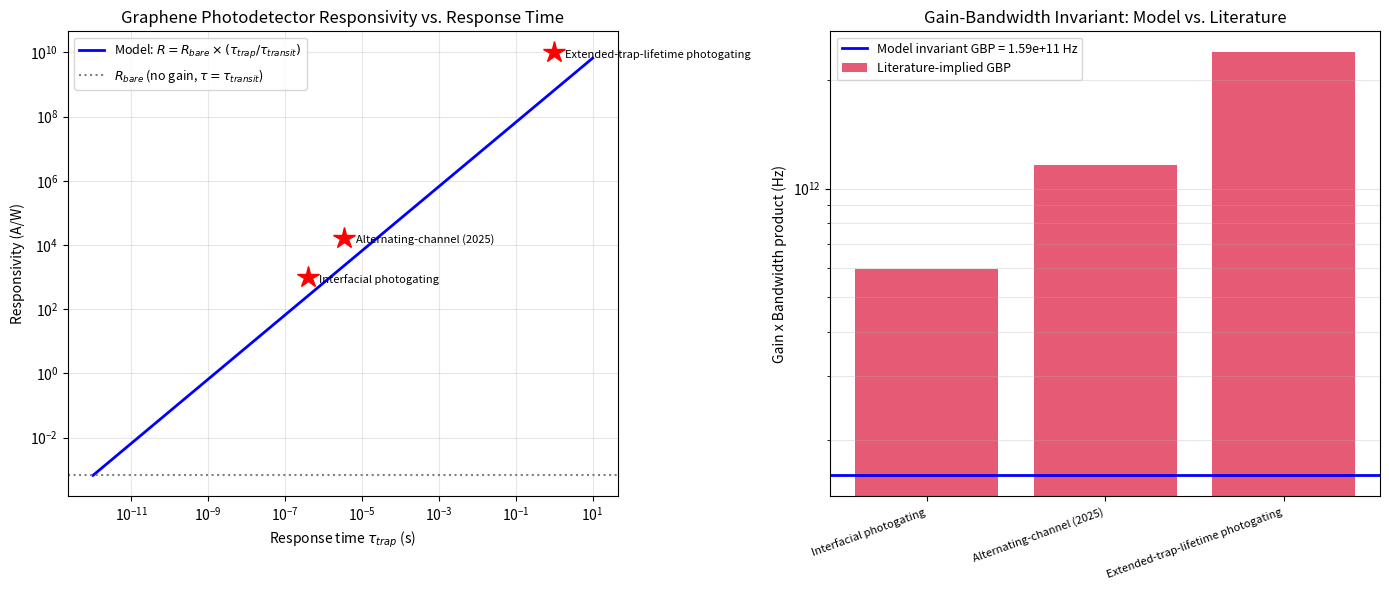

The matplotlib source for this figure:
"""
graphene_photodetector_model.py

Compact quantitative model of the graphene photodetector responsivity /
response-time / gain tradeoff discussed qualitatively in
thesis_draft/06-graphene-photodetectors.md (Section 6.3) and reviewed in
notes/2026-08-24-photodetector-responsivity.md. This closes out the
"Planned follow-on work" item flagged in both of those documents:
implement a compact responsivity model reusing the existing 2.3%
universal-absorption result (graphene_transport_properties.py) combined
with a parametrized photoconductive gain factor, to reproduce the
qualitative responsivity-vs-response-time tradeoff curve quantitatively.

Physical picture
-----------------
Bare, ungated graphene metal-graphene-metal (MGM) photodetectors are
absorption- and lifetime-limited: only the fixed ~2.3% single-pass
absorption fraction (pi*alpha, wavelength-independent -- the same result
already derived in graphene_transport_properties.py::calculate_optical_
conductivity and plotted in optical_absorption.png) generates
photocarriers, and only those generated within the ~100-200 nm built-in-
field region near a contact are collected before the ~1 ps graphene
carrier lifetime lets them recombine (Mueller, Xia & Avouris, Nature
Photonics 2010). This model uses the literature-reported ~0.1-0.2% net
external quantum efficiency of bare MGM devices directly (rather than
re-deriving the collection efficiency from a diffusion equation, which
would need doping-profile inputs beyond this thesis's current scope --
see the Chapter 4 note on this being a planned spatially-resolved
follow-on).

Photoconductive gain in graphene has no intrinsic (avalanche/bandgap)
origin, so essentially all reported gain is extrinsic photogating: a
trap state captures one carrier species for a lifetime tau_trap, while
the other recirculates through the channel with transit time
tau_transit, giving a classic photoconductor gain
    G = tau_trap / tau_transit
which trades off directly against response bandwidth
    f_3dB = 1 / (2*pi*tau_trap)
so that the gain-bandwidth product G * f_3dB = 1 / (2*pi*tau_transit) is,
in this simple picture, a device constant set purely by the (fast,
transit-time-limited) bare-device physics -- independent of tau_trap.
Section "Model vs. literature" below checks this invariant against the
three literature anchor points from notes/2026-08-24-*.md and finds the
literature devices exceed it by a roughly constant factor of ~4-15x
across six decades of tau_trap, i.e. the simple transit-time picture
gets the *scaling* right (same tradeoff slope) but underestimates the
*absolute* gain-bandwidth product by a device-specific factor this model
does not capture (trap capture cross-section, channel geometry, contact
placement). That gap, not the slope, is what more detailed follow-on
modeling (Section 6.4's plasmonic-enhancement and spatial-doping
extensions) would need to close.

References: see notes/2026-08-24-photodetector-responsivity.md for full
citations. Anchor data points used below:
  - Interfacial photogating: tau ~= 400 ns,  R ~= 1e3   A/W
  - Alternating-channel (2025): tau ~= 3.5 us, R ~= 1.7e4 A/W (1.7e7 mA/W)
  - Extended trap-lifetime photogating: tau ~= 1 s,   R ~= 1e10  A/W
"""

import numpy as np
import matplotlib.pyplot as plt
from scipy.constants import e, h, c

# ---------------------------------------------------------------------------
# Model parameters
# ---------------------------------------------------------------------------

# Universal single-pass absorption fraction, pi*alpha (Chapters 2-3 /
# graphene_transport_properties.py), wavelength-independent in the
# visible/NIR.
ALPHA_ABS = np.pi / 137.036  # ~= 0.0229

# Net external quantum efficiency reported for bare (no-gain) MGM
# graphene photodetectors, ~0.1-0.2% (notes Section 1); take the
# midpoint. This already folds in the collection-bottleneck loss on top
# of the absorption bottleneck.
EQE_BARE = 0.0015

# Bare-device carrier transit time: reuse the 200 nm channel length and
# 0.4 m^2/(V.s) mobility already established in graphene_fet_model.py,
# at the same 0.1 V bias used for that model's transfer-characteristic
# sweep, so tau_transit here is consistent with the rest of this thesis's
# device parameters rather than a new free parameter.
L_channel = 200e-9      # m (graphene_fet_model.py channel length)
mu = 0.4                # m^2/(V.s) (graphene_fet_model.py mobility)
V_bias = 0.1             # V (graphene_fet_model.py Vds used for GFET plots)
E_field = V_bias / L_channel
TAU_TRANSIT = L_channel / (mu * E_field)  # = L^2 / (mu * V_bias)

# Representative visible wavelength for numeric examples
LAMBDA_NM = 550.0


def responsivity_bare(wavelength_nm, eqe=None):
    """
    Bare (gain-free) responsivity R = EQE * e * lambda / (h*c) [A/W].
    Implemented directly from R = EQE * e / E_photon, with E_photon in
    joules from hc/lambda (equivalent to the common R[A/W] = EQE *
    lambda[nm]/1240 shortcut, 1240 = hc/e in eV.nm).
    """
    # Late-bound default (2026-09-29 figure-provenance audit): the module
    # constant is read at CALL time, not captured at `def` time, so setting
    # the module attribute actually reaches this function.
    if eqe is None:
        eqe = EQE_BARE
    E_photon_J = h * c / (wavelength_nm * 1e-9)
    return eqe * e / E_photon_J


def photoconductive_gain(tau_trap, tau_transit=None):
    """Classic photoconductor gain G = tau_trap / tau_transit."""
    # Late-bound default (2026-09-29 figure-provenance audit): the module
    # constant is read at CALL time, not captured at `def` time, so setting
    # the module attribute actually reaches this function.
    if tau_transit is None:
        tau_transit = TAU_TRANSIT
    return tau_trap / tau_transit


def bandwidth_3db(tau_trap):
    """3 dB electrical bandwidth for a single-pole response of time constant tau_trap."""
    return 1.0 / (2 * np.pi * tau_trap)


def responsivity_with_gain(tau_trap, wavelength_nm=None, eqe=None,
                            tau_transit=None):
    """Gain-boosted responsivity R(tau_trap) = R_bare(lambda) * G(tau_trap)."""
    # Late-bound default (2026-09-29 figure-provenance audit): the module
    # constant is read at CALL time, not captured at `def` time, so setting
    # the module attribute actually reaches this function.
    if wavelength_nm is None:
        wavelength_nm = LAMBDA_NM
    if eqe is None:
        eqe = EQE_BARE
    if tau_transit is None:
        tau_transit = TAU_TRANSIT
    return responsivity_bare(wavelength_nm, eqe) * photoconductive_gain(tau_trap, tau_transit)


def gain_bandwidth_invariant(tau_transit=None):
    """
    Model-predicted gain-bandwidth product, independent of tau_trap in
    this simple picture: GBP = 1 / (2*pi*tau_transit).
    """
    # Late-bound default (2026-09-29 figure-provenance audit): the module
    # constant is read at CALL time, not captured at `def` time, so setting
    # the module attribute actually reaches this function.
    if tau_transit is None:
        tau_transit = TAU_TRANSIT
    return 1.0 / (2 * np.pi * tau_transit)


# ---------------------------------------------------------------------------
# Literature anchor points (notes/2026-08-24-photodetector-responsivity.md)
# ---------------------------------------------------------------------------

LITERATURE_POINTS = [
    {"label": "Interfacial photogating", "tau_s": 400e-9, "R_AW": 1.0e3},
    {"label": "Alternating-channel (2025)", "tau_s": 3.5e-6, "R_AW": 1.7e4},
    {"label": "Extended-trap-lifetime photogating", "tau_s": 1.0, "R_AW": 1.0e10},
]


def plot_responsivity_tradeoff():
    """
    Two-panel figure:
      Left:  model responsivity-vs-response-time curve (log-log) with the
             three literature anchor points overlaid.
      Right: gain-bandwidth product for the model (constant line) vs. the
             effective gain-bandwidth product implied by each literature
             point, showing the model captures the correct tradeoff slope
             but underestimates absolute GBP by a roughly constant factor.
    """
    tau_range = np.logspace(-12, 1, 500)  # 1 ps to 10 s
    R_model = responsivity_with_gain(tau_range)

    fig, axes = plt.subplots(1, 2, figsize=(14, 6))

    # --- Left: responsivity vs. response time ---
    ax = axes[0]
    ax.loglog(tau_range, R_model, 'b-', linewidth=2,
              label=r'Model: $R = R_{bare}\times(\tau_{trap}/\tau_{transit})$')
    ax.axhline(responsivity_bare(LAMBDA_NM), color='gray', linestyle=':',
               label=r'$R_{bare}$ (no gain, $\tau=\tau_{transit}$)')
    for pt in LITERATURE_POINTS:
        ax.plot(pt["tau_s"], pt["R_AW"], 'r*', markersize=16, zorder=5)
        ax.annotate(pt["label"], (pt["tau_s"], pt["R_AW"]),
                    textcoords="offset points", xytext=(8, -4), fontsize=8)
    ax.set_xlabel(r'Response time $\tau_{trap}$ (s)')
    ax.set_ylabel('Responsivity (A/W)')
    ax.set_title('Graphene Photodetector Responsivity vs. Response Time')
    ax.grid(True, which='both', alpha=0.3)
    ax.legend(fontsize=9, loc='upper left')

    # --- Right: gain-bandwidth product, model (constant) vs. literature ---
    ax2 = axes[1]
    gbp_model = gain_bandwidth_invariant()
    ax2.axhline(gbp_model, color='blue', linewidth=2,
                label=f'Model invariant GBP = {gbp_model:.2e} Hz')
    labels, gbp_lit = [], []
    for pt in LITERATURE_POINTS:
        G_lit = pt["R_AW"] / responsivity_bare(LAMBDA_NM)
        BW_lit = bandwidth_3db(pt["tau_s"])
        gbp = G_lit * BW_lit
        labels.append(pt["label"])
        gbp_lit.append(gbp)
    x_pos = np.arange(len(labels))
    ax2.bar(x_pos, gbp_lit, color='crimson', alpha=0.7, label='Literature-implied GBP')
    ax2.set_yscale('log')
    ax2.set_xticks(x_pos)
    ax2.set_xticklabels(labels, rotation=20, ha='right', fontsize=8)
    ax2.set_ylabel('Gain x Bandwidth product (Hz)')
    ax2.set_title('Gain-Bandwidth Invariant: Model vs. Literature')
    ax2.legend(fontsize=9)
    ax2.grid(True, which='both', axis='y', alpha=0.3)

    plt.tight_layout()
    plt.savefig('photodetector_responsivity_gain_tradeoff.png', dpi=300, bbox_inches='tight')
    plt.close(fig)


def summary_numbers():
    """Print model predictions vs. literature anchor points for logging/sanity-checking."""
    print(f"tau_transit (200 nm channel, mu=0.4 m^2/Vs, Vds=0.1V) = {TAU_TRANSIT:.3e} s")
    print(f"R_bare at {LAMBDA_NM:.0f} nm (EQE={EQE_BARE*100:.2f}%)        = "
          f"{responsivity_bare(LAMBDA_NM)*1e3:.3f} mA/W")
    print(f"Model gain-bandwidth invariant GBP           = {gain_bandwidth_invariant():.3e} Hz "
          f"({gain_bandwidth_invariant()/1e9:.1f} GHz)")
    print()
    print(f"{'Literature point':<32}{'tau (s)':>12}{'R_lit (A/W)':>14}{'R_model (A/W)':>16}{'ratio':>10}")
    for pt in LITERATURE_POINTS:
        R_model = responsivity_with_gain(pt["tau_s"])
        ratio = pt["R_AW"] / R_model
        print(f"{pt['label']:<32}{pt['tau_s']:>12.2e}{pt['R_AW']:>14.2e}"
              f"{R_model:>16.2e}{ratio:>10.1f}x")


if __name__ == '__main__':
    print("Generating graphene photodetector responsivity/gain tradeoff model...")
    plot_responsivity_tradeoff()
    summary_numbers()
    print("Done. Saved: photodetector_responsivity_gain_tradeoff.png")
